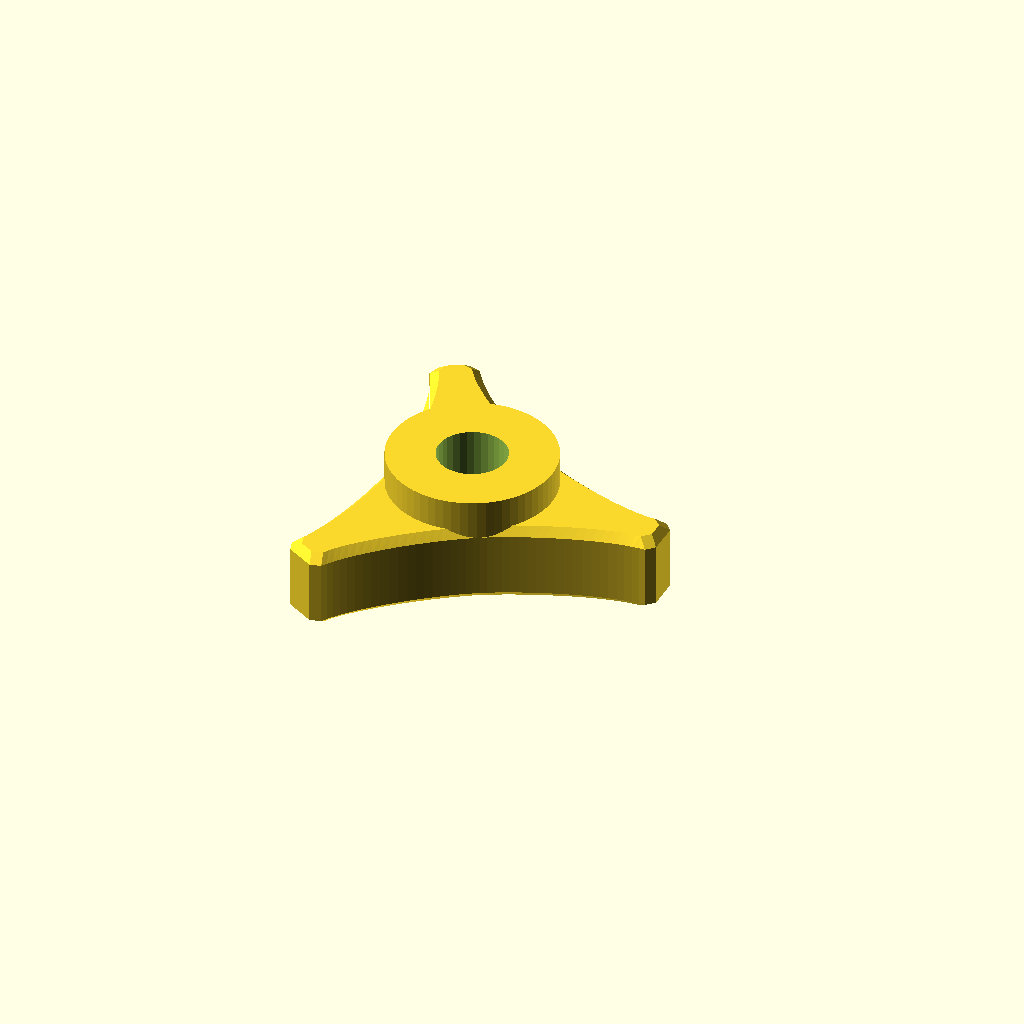
Cell 1: the model at its default parameters.
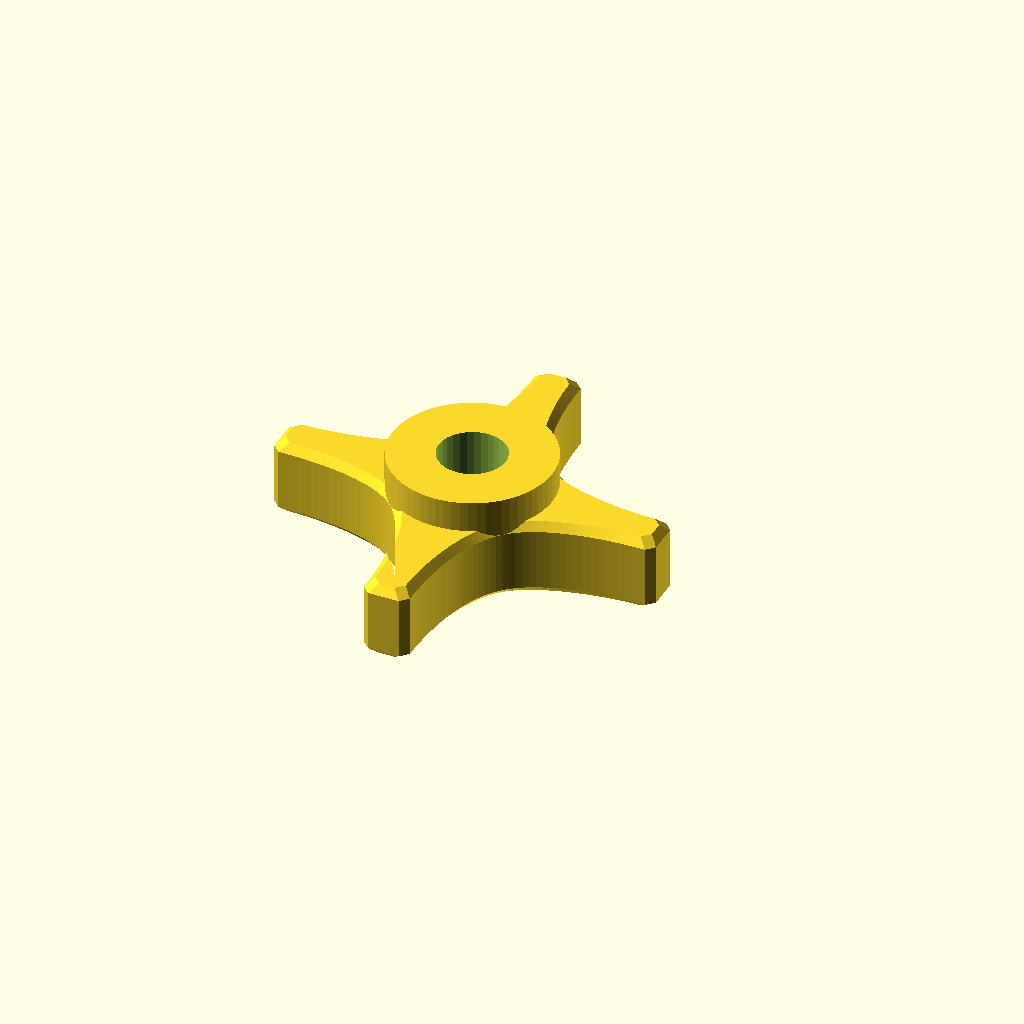
Cell 2 — wings set to 4, the other parameters unchanged.
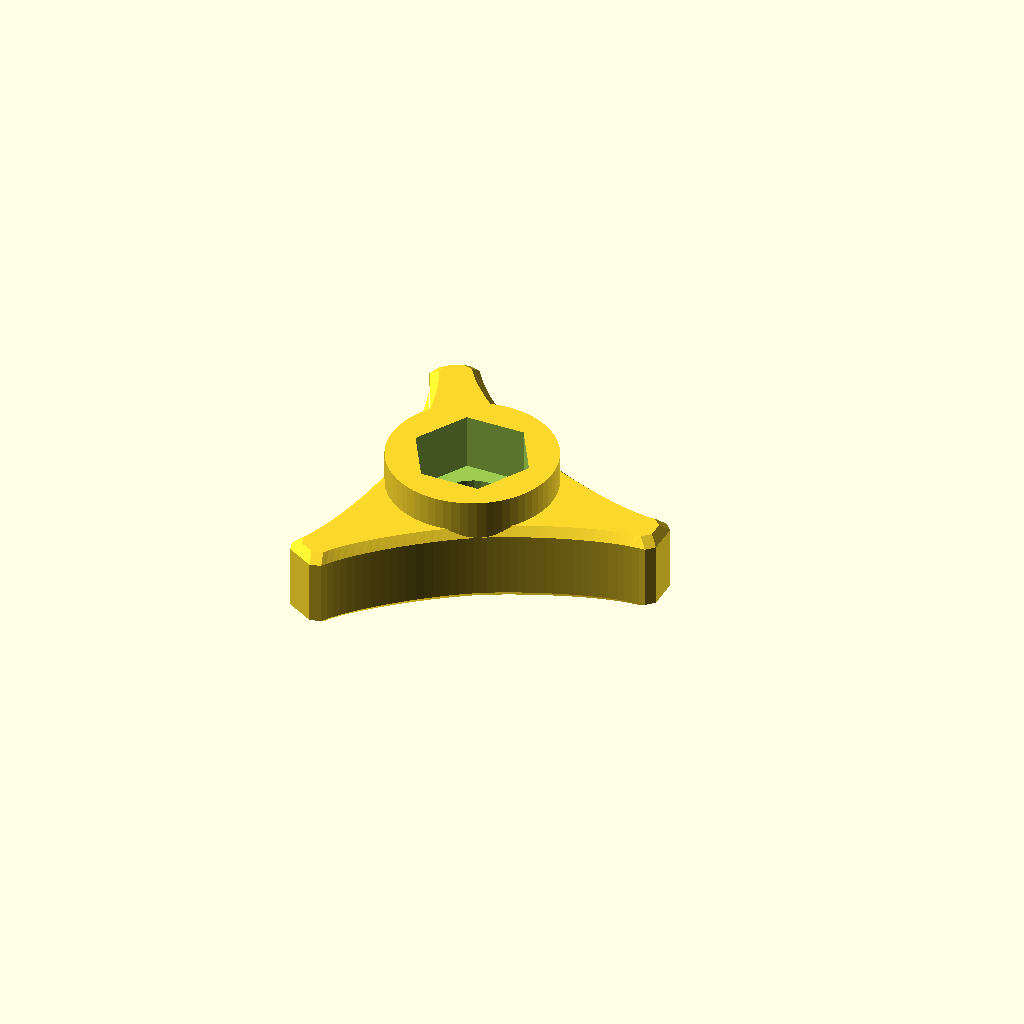
Cell 3: the same model with nutAtInside = 1.
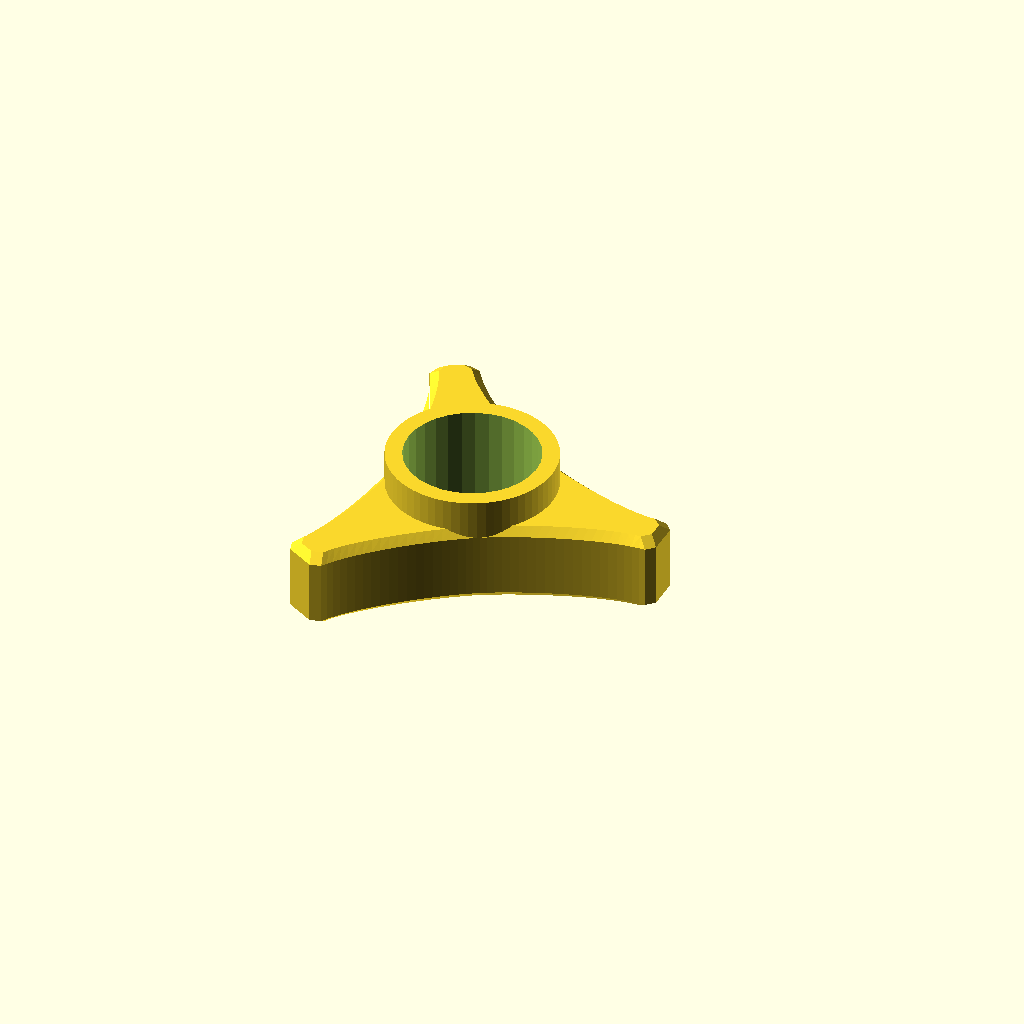
Cell 4: screwDiameter = 15.875 (everything else at default).
One fixed orthographic camera (rotation 55°, 0°, 25°; colour scheme Cornfield) for every cell.
OpenSCAD source file wingnut516.scad:
use <Bezier.scad>;
use <tubemesh.scad>;

//<params>
screwDiameter = 7.9375;
nutAcrossFlats = 12.7;
nutThickness = 6.9342; // 5.3594; // 6.9342;
nutTolerance = 0.1;
screwTolerance = 0.4;
minWallVertical = 2.5;
minWallHorizontal = 3;
outerDiameter = 50;
neckLength = 4;
wingTipSize = 6;
wingThickness = 10;
wings = 3; // [3:3, 4:4, 5:5, 6:6, 7:7, 8:8]
captive = 0; // [0:No, 1:Yes]
throughHole = 1; // [0:No, 1:Yes]
nutAtInside = 0; // [0:No, 1:Yes]
bezierTensionInside = 0.5;
bezierTensionFromOutside = 0.5;
chamfer = 1;
//</params>

$fn=64;

module dummy() {
}

nudge = 0.01;
R = outerDiameter / 2;
nutDiameter = nutAcrossFlats / cos(180/6) + 2 * nutTolerance;
r = nutDiameter/2 + minWallHorizontal;
w = wingTipSize;
angle = 360/wings;

function trimVector(path,n) =
    n <= 0 ? [] :
    [for(i=[0:n-1]) path[i]];
     
// trim a path to only wind once around origin    
function trimPath360(path,pos=0,crossedXAxis=false) 
    = pos >= len(path) || 
      (crossedXAxis && atan2(path[pos][1],path[pos][0]) >= 0) ? trimVector(path,pos) :
      trimPath360(path,pos=pos+1,crossedXAxis=crossedXAxis || atan2(path[pos][1],path[pos][0]) < 0);
           
function getPath(r,R,w) = trimPath360(Bezier(
    [ [ R,0 ], SHARP(), SHARP(), [R, w/2-chamfer],
      SHARP(), SHARP(), [R-chamfer, w/2],
      POLAR(r*bezierTensionFromOutside,180), POLAR(r*bezierTensionInside,angle/2-90), r*[cos(angle/2),sin(angle/2)],
     REPEAT_MIRRORED([cos(90+angle/2),sin(90+angle/2)]),
     REPEAT_MIRRORED([cos(90+angle),sin(90+angle)]),
     REPEAT_MIRRORED([cos(90+2*angle),sin(90+2*angle)]),
     REPEAT_MIRRORED([cos(90+4*angle),sin(90+4*angle)]),
     ]));
    
path = getPath(r,R,w);    

module solid() {
    tubeMesh(
        [
         sectionZ(getPath(r-chamfer,R-chamfer,w-chamfer*2),0),
         sectionZ(getPath(r,R,w),chamfer),
         sectionZ(getPath(r,R,w),wingThickness-chamfer),
         sectionZ(getPath(r-chamfer,R-chamfer,w-chamfer*2),wingThickness)]);
    if (neckLength>0) translate([0,0,chamfer])
    cylinder(r=r, h=neckLength+wingThickness-chamfer);
}

nt = nutThickness+.1;
z0 = nutAtInside ? (neckLength+wingThickness-(captive?minWallVertical:-nudge)-nt) :
    (captive?minWallVertical:-nudge);

difference() {
    solid();
    translate([0,0,z0])
    cylinder(d=nutDiameter,h=nt,$fn=6);
    translate([0,0,throughHole?-nudge:minWallVertical]) cylinder(d=screwDiameter+2*screwTolerance,h=neckLength+wingThickness+2*nudge,$fn=32);

echo("Nut ends at ", z0+nt);

}
Customizer parameters (derived from the source; name, type, default, range or options):
screwDiameter: number, default 7.9375
nutAcrossFlats: number, default 12.7
nutThickness: number, default 6.9342
nutTolerance: number, default 0.1
screwTolerance: number, default 0.4
minWallVertical: number, default 2.5
minWallHorizontal: number, default 3
outerDiameter: number, default 50
neckLength: number, default 4
wingTipSize: number, default 6
wingThickness: number, default 10
wings: number, default 3, options 3, 4, 5, 6, 7, 8
captive: number, default 0, options 0, 1
throughHole: number, default 1, options 0, 1
nutAtInside: number, default 0, options 0, 1
bezierTensionInside: number, default 0.5
bezierTensionFromOutside: number, default 0.5
chamfer: number, default 1
